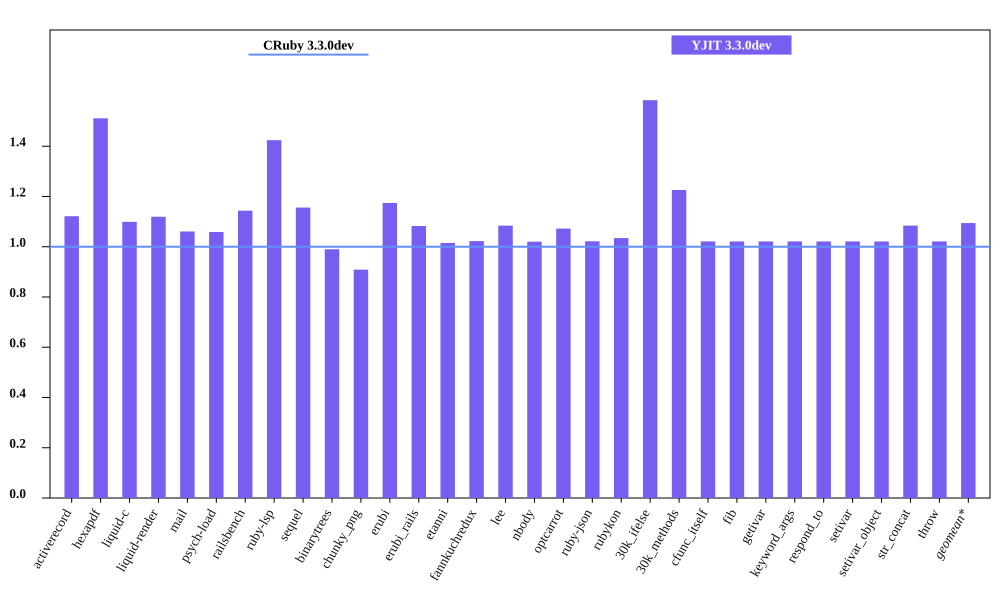

The data file committed next to this chart (first rows):
bench, CRuby 3.3.0dev mem (MiB), YJIT 3.3.0dev mem (MiB), Inline Code, Outlined Code, YJIT Mem overhead
activerecord, 54.79, 61.44, 1, 1
hexapdf, 238.7, 360.7, 2, 2
liquid-c, 41.13, 45.21, 1, 1
liquid-render, 36.96, 41.37, 1, 1
mail, 48.87, 51.84, 1, 1
psych-load, 36.41, 38.55, 1, 1
railsbench, 103.6, 118.4, 3, 3
ruby-lsp, 95.65, 136.2, 5, 5
sequel, 42.82, 49.5, 1, 1
binarytrees, 31.12, 30.81, 1, 1
chunky_png, 52.86, 48.05, 1, 1
erubi, 115.4, 135.5, 1, 1
erubi_rails, 101.5, 109.9, 2, 2
etanni, 154.9, 157.2, 1, 1
fannkuchredux, 24.57, 25.12, 1, 1
lee, 34.97, 37.91, 1, 1
nbody, 24.45, 24.95, 1, 1
optcarrot, 58.99, 63.25, 1, 1
ruby-json, 25.48, 26.03, 1, 1
rubykon, 58.13, 60.13, 1, 1
30k_ifelse, 66.32, 105, 5, 5
30k_methods, 56.5, 69.25, 2, 2
cfunc_itself, 24.44, 24.96, 1, 1
fib, 24.43, 24.95, 1, 1
getivar, 24.41, 24.93, 1, 1
keyword_args, 24.43, 24.95, 1, 1
respond_to, 24.48, 24.99, 1, 1
setivar, 24.47, 24.99, 1, 1
setivar_object, 24.41, 24.93, 1, 1
str_concat, 107.7, 116.8, 1, 1
throw, 24.5, 25.01, 1, 1
